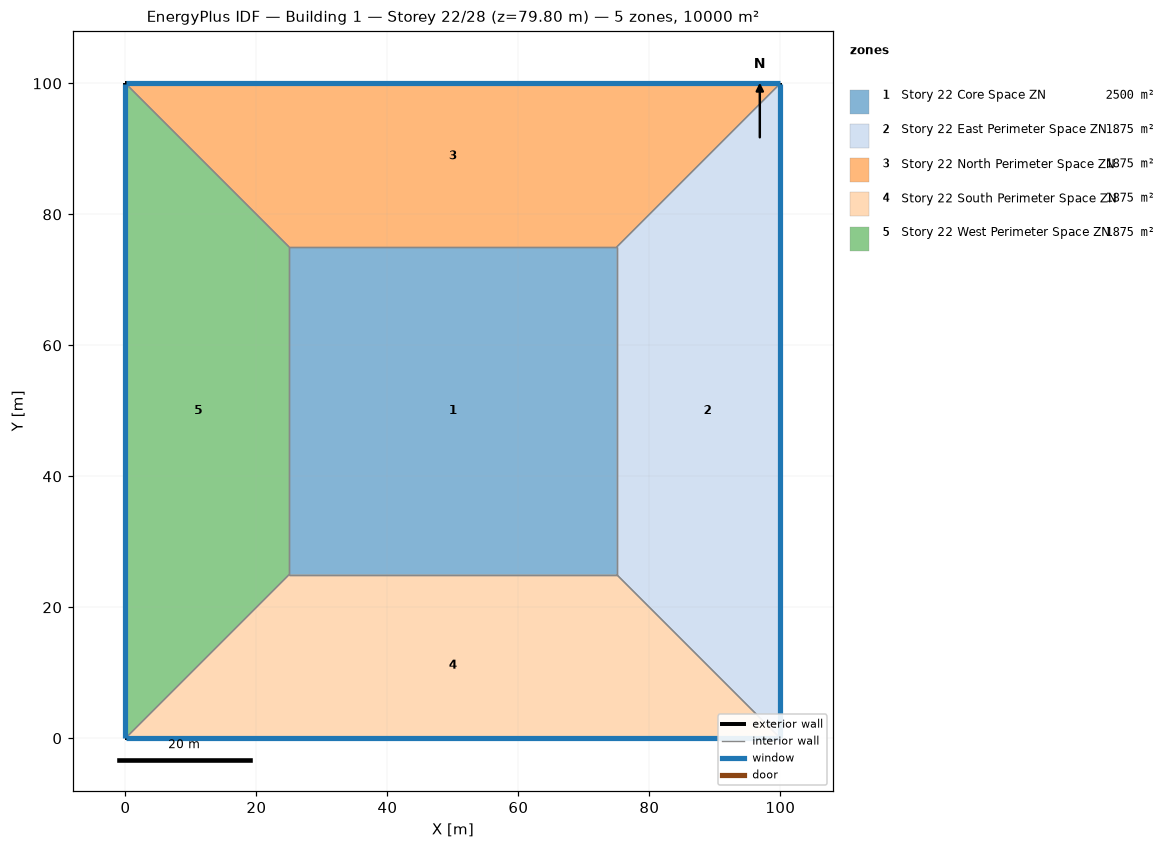
=== STOREY PLAN SPEC (per zone: floor XY polygon, exterior-wall plan segments, windows/doors) ===
zone 1: Story 22 Core Space ZN  (2500.0 m²)
  floor: (25.00, 25.00) (25.00, 75.00) (75.00, 75.00) (75.00, 25.00)
  interior walls: 4
zone 2: Story 22 East Perimeter Space ZN  (1875.0 m²)
  floor: (100.00, 100.00) (100.00, 0.00) (75.00, 25.00) (75.00, 75.00)
  exterior wall: (100.00, 0.00) – (100.00, 100.00)  [100.0 m]
    window: (100.00, 0.03) – (100.00, 99.97)  [95.0 m²]
  interior walls: 3
zone 3: Story 22 North Perimeter Space ZN  (1875.0 m²)
  floor: (0.00, 100.00) (100.00, 100.00) (75.00, 75.00) (25.00, 75.00)
  exterior wall: (100.00, 100.00) – (0.00, 100.00)  [100.0 m]
    window: (99.97, 100.00) – (0.03, 100.00)  [95.0 m²]
  interior walls: 3
zone 4: Story 22 South Perimeter Space ZN  (1875.0 m²)
  floor: (100.00, 0.00) (0.00, 0.00) (25.00, 25.00) (75.00, 25.00)
  exterior wall: (0.00, 0.00) – (100.00, 0.00)  [100.0 m]
    window: (0.03, 0.00) – (99.97, 0.00)  [95.0 m²]
  interior walls: 3
zone 5: Story 22 West Perimeter Space ZN  (1875.0 m²)
  floor: (0.00, 0.00) (0.00, 100.00) (25.00, 75.00) (25.00, 25.00)
  exterior wall: (0.00, 100.00) – (0.00, 0.00)  [100.0 m]
    window: (0.00, 99.97) – (0.00, 0.03)  [95.0 m²]
  interior walls: 3

=== DERIVED (storey summary) ===
Building: Building 1
Storey: 22 of 28  (floor level z = 79.80 m)
Storey gross floor area: 10000.0 m²
Zones on this storey: 5
  - Story 22 Core Space ZN: floor 2500.0 m²
  - Story 22 East Perimeter Space ZN: floor 1875.0 m²; exterior wall 100.0 m (380.0 m²); 1 window(s) 95.0 m²; WWR 25.0%
  - Story 22 North Perimeter Space ZN: floor 1875.0 m²; exterior wall 100.0 m (380.0 m²); 1 window(s) 95.0 m²; WWR 25.0%
  - Story 22 South Perimeter Space ZN: floor 1875.0 m²; exterior wall 100.0 m (380.0 m²); 1 window(s) 95.0 m²; WWR 25.0%
  - Story 22 West Perimeter Space ZN: floor 1875.0 m²; exterior wall 100.0 m (380.0 m²); 1 window(s) 95.0 m²; WWR 25.0%
Zone adjacency (shared interzone walls):
  - Story 22 Core Space ZN ↔ Story 22 East Perimeter Space ZN
  - Story 22 Core Space ZN ↔ Story 22 North Perimeter Space ZN
  - Story 22 Core Space ZN ↔ Story 22 South Perimeter Space ZN
  - Story 22 Core Space ZN ↔ Story 22 West Perimeter Space ZN
  - Story 22 East Perimeter Space ZN ↔ Story 22 North Perimeter Space ZN
  - Story 22 East Perimeter Space ZN ↔ Story 22 South Perimeter Space ZN
  - Story 22 North Perimeter Space ZN ↔ Story 22 West Perimeter Space ZN
  - Story 22 South Perimeter Space ZN ↔ Story 22 West Perimeter Space ZN